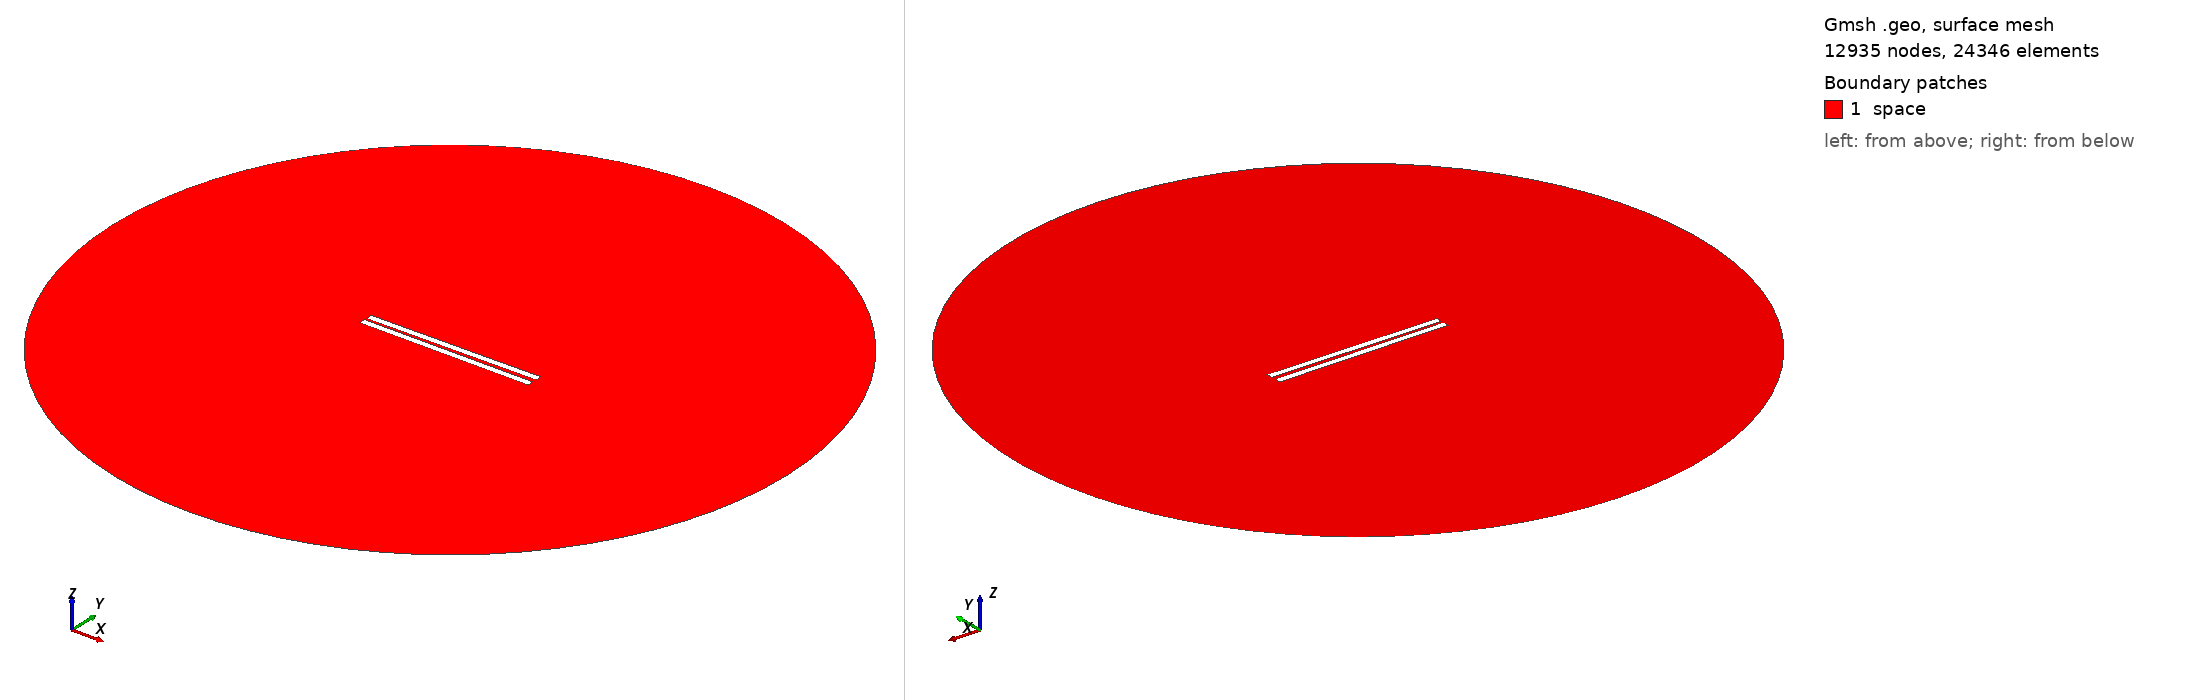

Gmsh geometry script, surface-meshed: 12935 nodes, 24346 surface elements. Boundary patches (legend numbers): 1 space. Left view from above one corner, right view from below the opposite corner. Legend entries are the model's physical surfaces. The drawing asked Gmsh for element sizes between 1% and 20% of the model's largest extent; the script's own settings can give other sizes.

=== 43.geo (drawn) ===
// Set the geometry kernel
SetFactory("OpenCASCADE");

//---------------------------------------
// Rectangles
//---------------------------------------

// Rectangle 1 (top)
Point(1) = {-49.9, 0.9722222222222222, 0, 1.0};
Point(2) = {49.9, 0.9722222222222222, 0, 1.0};
Point(3) = {49.9, 4.772222222222222, 0, 1.0};
Point(4) = {-49.9, 4.772222222222222, 0, 1.0};

Line(1) = {1, 2};
Line(2) = {2, 3};
Line(3) = {3, 4};
Line(4) = {4, 1};

Line Loop(1) = {1, 2, 3, 4};
Plane Surface(1) = {1};

Rotate { {0, 0, 1}, {0,  0.9722222222222222,  0}, 0.01 } {
  Surface{1};
}

// Rectangle 2 (bottom)
Point(5) = {-49.9, -0.9722222222222222, 0, 1.0};
Point(6) = {49.9, -0.9722222222222222, 0, 1.0};
Point(7) = {49.9, -4.772222222222222, 0, 1.0};
Point(8) = {-49.9, -4.772222222222222, 0, 1.0};

Line(5) = {5, 6};
Line(6) = {6, 7};
Line(7) = {7, 8};
Line(8) = {8, 5};

Line Loop(2) = {5, 6, 7, 8};
Plane Surface(2) = {2}; 


//---------------------------------------
// Circle
//---------------------------------------

// Define points
Point(9) = {0, 0, 0};        // Center
Point(10) = {200, 0, 0};     // Start point
Point(11) = {0, 200, 0};     // 90 degrees
Point(12) = {-200, 0, 0};    // 180 degrees
Point(13) = {0, -200, 0};    // 270 degrees

// Define circle arcs (each needs start, center, end)
Circle(9) = {10, 9, 11};
Circle(10) = {11, 9, 12};
Circle(11) = {12, 9, 13};
Circle(12) = {13, 9, 10};

// Define curve loop and surface if needed
Curve Loop(3) = {9, 10, 11, 12};
Surface(3) = {3};

// Subtract Rectangles from Circle
BooleanDifference{ Surface{3}; Delete; }{ Surface{1}; Surface{2}; Delete; }

//---------------------------------------
// Transfinite Lines and Surface
//---------------------------------------
r = 7;
Transfinite Line {1, 3} = 50*r Using Progression 1;
Transfinite Line {2, 4} = 2*r Using Progression 1;
Transfinite Line {5, 7} = 50*r Using Progression 1;
Transfinite Line {6, 8} = 2*r Using Progression 1;
Transfinite Line {9, 10, 11, 12} = 20 Using Progression 1;

//---------------------------------------
// Define Physical Groups
//---------------------------------------                

//--- Physical Curves
// Physical groups for boundaries
Physical Line("force_segment", 10) = {1};
Physical Line("upper_plate", 11) = {2, 3, 4};
Physical Line("lower_plate", 12) = {5, 6, 7, 8};
Physical Line("boundary", 20) = {9, 10, 11, 12};

//--- Physical Surfaces
Physical Surface("space", 30) = {3};

//---------------------------------------
// 6. Generate the Mesh
//---------------------------------------
Mesh 2;  // 2D mesh generation
